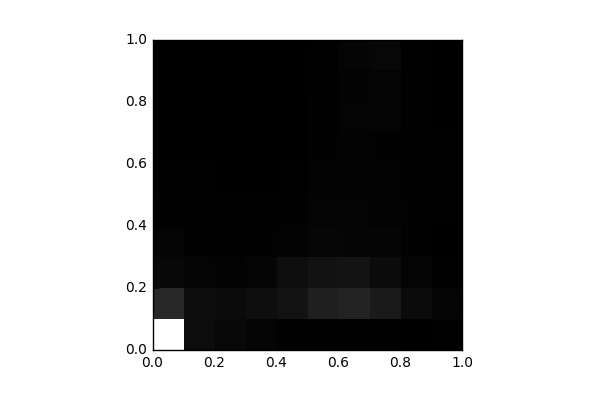

The file beside this chart, header and first rows:
, 0, 1, 2, 3, 4, 5, 6, 7, 8, 9
0, 16520, 2609, 547.0, 270.0, 176.0, 65.0, 20.0, 8.0, 0.0, 0.0
1, 832.0, 822.0, 304.0, 127.0, 99.0, 75.0, 32.0, 10.0, 2.0, 0.0
2, 533.0, 770.0, 226.0, 108.0, 97.0, 58.0, 23.0, 8.0, 8.0, 0.0
3, 369.0, 965.0, 385.0, 137.0, 71.0, 63.0, 40.0, 37.0, 10.0, 4.0
4, 187.0, 1267, 932.0, 196.0, 141.0, 107.0, 64.0, 46.0, 31.0, 15.0
5, 146.0, 2031, 1179, 401.0, 281.0, 202.0, 149.0, 144.0, 100.0, 104.0
6, 167.0, 2269, 1254, 372.0, 289.0, 256.0, 246.0, 278.0, 254.0, 340.0
7, 146.0, 1690, 748.0, 333.0, 255.0, 226.0, 182.0, 285.0, 286.0, 469.0
8, 63.0, 719.0, 318.0, 157.0, 136.0, 90.0, 112.0, 109.0, 114.0, 88.0
9, 69.0, 290.0, 108.0, 54.0, 90.0, 126.0, 94.0, 46.0, 17.0, 2.0
